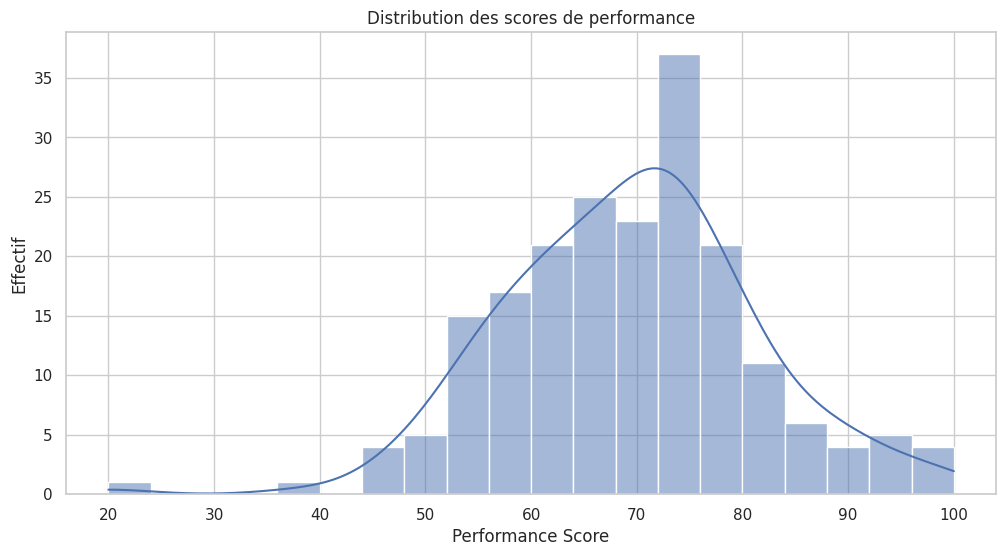
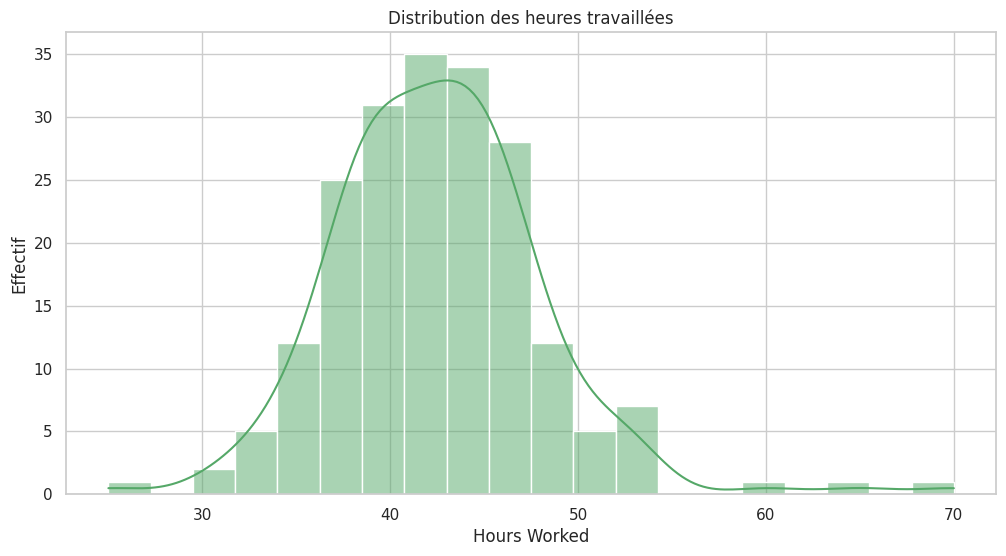
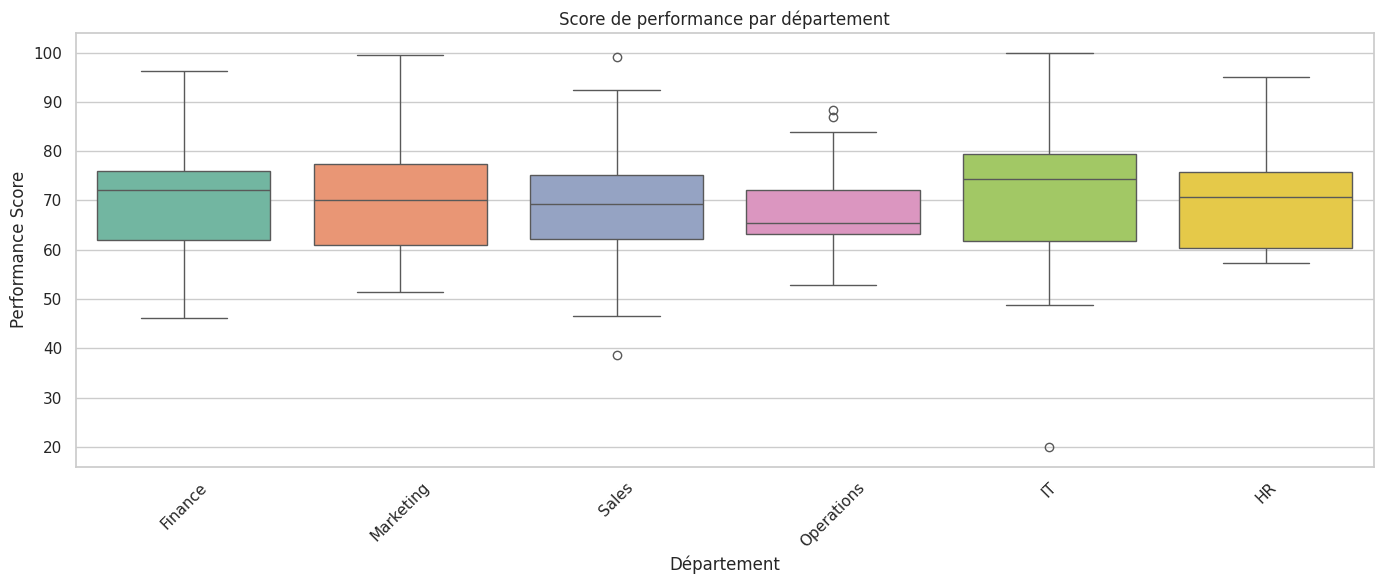
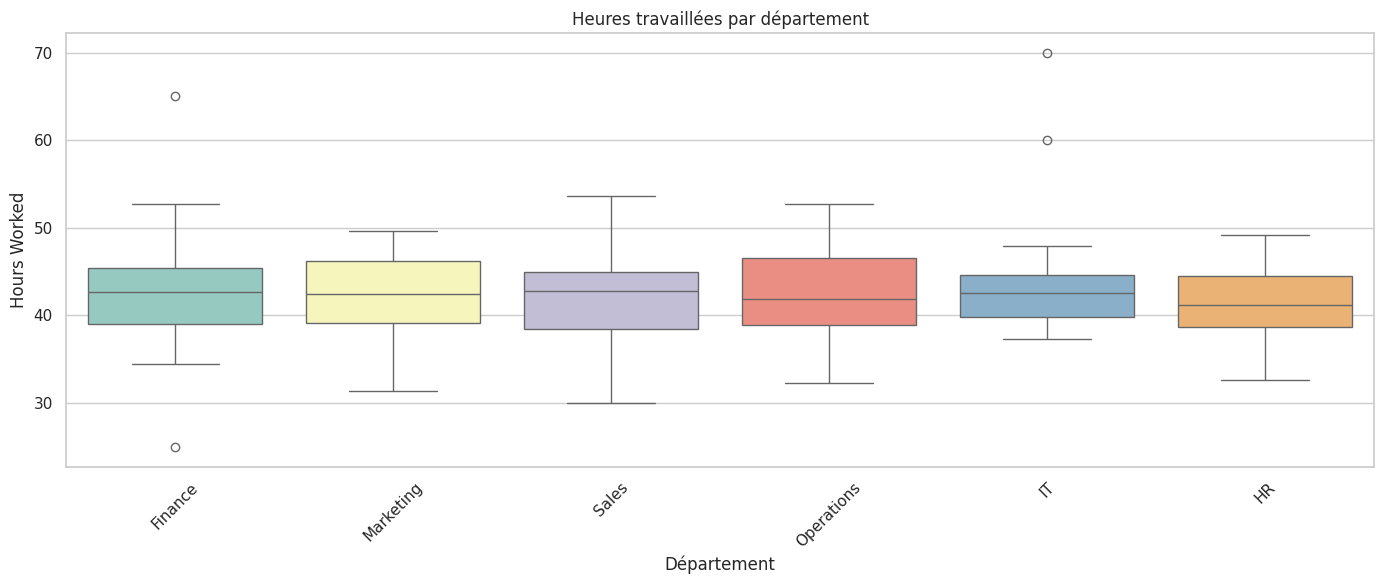
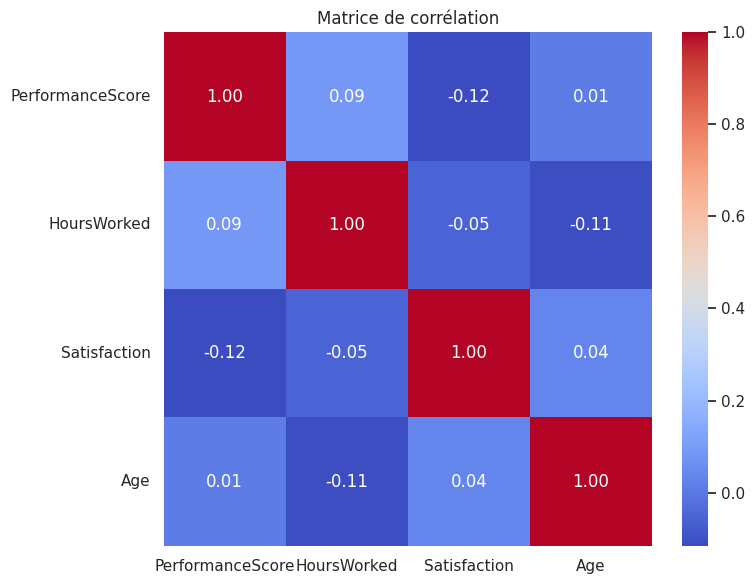

Reproduce these figures in Python, in order.
"""
Projet 2 : Explorer et comprendre les performances des employés
Python / pandas / seaborn

Objectif : étudier les distributions des scores de performance et des heures travaillées,
identifier des outliers et visualiser les tendances.

Ce script génère un dataset de démonstration si aucun jeu de données n'est fourni,
mais il peut facilement être adapté à un dataset réel HR Analytics.
"""

import numpy as np
import pandas as pd
import seaborn as sns
import matplotlib.pyplot as plt

sns.set(style="whitegrid")

# Génération d'un jeu de données d'exemple
np.random.seed(42)

n_employees = 200

departments = ["Sales", "Marketing", "Finance", "HR", "Operations", "IT"]
segments = ["Junior", "Mid", "Senior"]

# Simuler des scores de performance et des heures travaillées
performance_score = np.clip(np.random.normal(loc=70, scale=12, size=n_employees), 30, 100)
hours_worked = np.clip(np.random.normal(loc=42, scale=5, size=n_employees), 30, 60)

# Ajouter quelques outliers
performance_score[[5, 27, 73]] = [20, 95, 99]
hours_worked[[12, 56, 145]] = [25, 65, 70]

employee_data = pd.DataFrame({
    "EmployeeID": range(1, n_employees + 1),
    "Department": np.random.choice(departments, size=n_employees, p=[0.22, 0.18, 0.16, 0.14, 0.18, 0.12]),
    "Segment": np.random.choice(segments, size=n_employees, p=[0.4, 0.4, 0.2]),
    "Satisfaction": np.clip(np.random.normal(loc=70, scale=15, size=n_employees), 30, 100),
    "PerformanceScore": performance_score,
    "HoursWorked": hours_worked,
    "Age": np.random.randint(22, 60, size=n_employees),
})

# Afficher un résumé du jeu de données
print("--- Aperçu du jeu de données ---")
print(employee_data.head())
print("\n--- Statistiques descriptives ---")
print(employee_data.describe(include='all'))

# Sauvegarder le jeu de données pour réutilisation
employee_data.to_csv("hr_analytics_demo.csv", index=False)
print("\nJeu de données généré et sauvegardé dans hr_analytics_demo.csv")

# Analyse descriptive
print("\n--- Moyennes par département ---")
print(employee_data.groupby("Department")[['PerformanceScore', 'HoursWorked', 'Satisfaction']].mean())

print("\n--- Stats par segment ---")
print(employee_data.groupby("Segment")[['PerformanceScore', 'HoursWorked', 'Satisfaction']].agg(['mean','median','std']))

# Visualisations
plt.figure(figsize=(12, 6))
sns.histplot(employee_data['PerformanceScore'], kde=True, bins=20, color='b')
plt.title('Distribution des scores de performance')
plt.xlabel('Performance Score')
plt.ylabel('Effectif')
plt.savefig('distribution_performance.png', dpi=150)
plt.close()

plt.figure(figsize=(12, 6))
sns.histplot(employee_data['HoursWorked'], kde=True, bins=20, color='g')
plt.title('Distribution des heures travaillées')
plt.xlabel('Hours Worked')
plt.ylabel('Effectif')
plt.savefig('distribution_hours.png', dpi=150)
plt.close()

plt.figure(figsize=(14, 6))
sns.boxplot(x='Department', y='PerformanceScore', data=employee_data, palette='Set2')
plt.title('Score de performance par département')
plt.xlabel('Département')
plt.ylabel('Performance Score')
plt.xticks(rotation=45)
plt.tight_layout()
plt.savefig('performance_by_department.png', dpi=150)
plt.close()

plt.figure(figsize=(14, 6))
sns.boxplot(x='Department', y='HoursWorked', data=employee_data, palette='Set3')
plt.title('Heures travaillées par département')
plt.xlabel('Département')
plt.ylabel('Hours Worked')
plt.xticks(rotation=45)
plt.tight_layout()
plt.savefig('hours_by_department.png', dpi=150)
plt.close()

# Détection d'outliers via IQR
q1 = employee_data['PerformanceScore'].quantile(0.25)
q3 = employee_data['PerformanceScore'].quantile(0.75)
iqr = q3 - q1
lower_bound = q1 - 1.5 * iqr
upper_bound = q3 + 1.5 * iqr
outliers_perf = employee_data[(employee_data['PerformanceScore'] < lower_bound) | (employee_data['PerformanceScore'] > upper_bound)]

print(f"\n--- Outliers PerformanceScore ({len(outliers_perf)}) ---")
print(outliers_perf[['EmployeeID', 'Department', 'PerformanceScore', 'HoursWorked', 'Satisfaction']])

q1_h = employee_data['HoursWorked'].quantile(0.25)
q3_h = employee_data['HoursWorked'].quantile(0.75)
iqr_h = q3_h - q1_h
lower_h = q1_h - 1.5 * iqr_h
upper_h = q3_h + 1.5 * iqr_h
outliers_hours = employee_data[(employee_data['HoursWorked'] < lower_h) | (employee_data['HoursWorked'] > upper_h)]

print(f"\n--- Outliers HoursWorked ({len(outliers_hours)}) ---")
print(outliers_hours[['EmployeeID', 'Department', 'PerformanceScore', 'HoursWorked', 'Satisfaction']])

# Corrélation
corr = employee_data[['PerformanceScore', 'HoursWorked', 'Satisfaction', 'Age']].corr()
print("\n--- Matrice de corrélation ---")
print(corr)

plt.figure(figsize=(8, 6))
sns.heatmap(corr, annot=True, cmap='coolwarm', fmt='.2f')
plt.title('Matrice de corrélation')
plt.tight_layout()
plt.savefig('correlation_matrix.png', dpi=150)
plt.close()

print("\nVisualisations sauvegardées : distribution_performance.png, distribution_hours.png, performance_by_department.png, hours_by_department.png, correlation_matrix.png")
